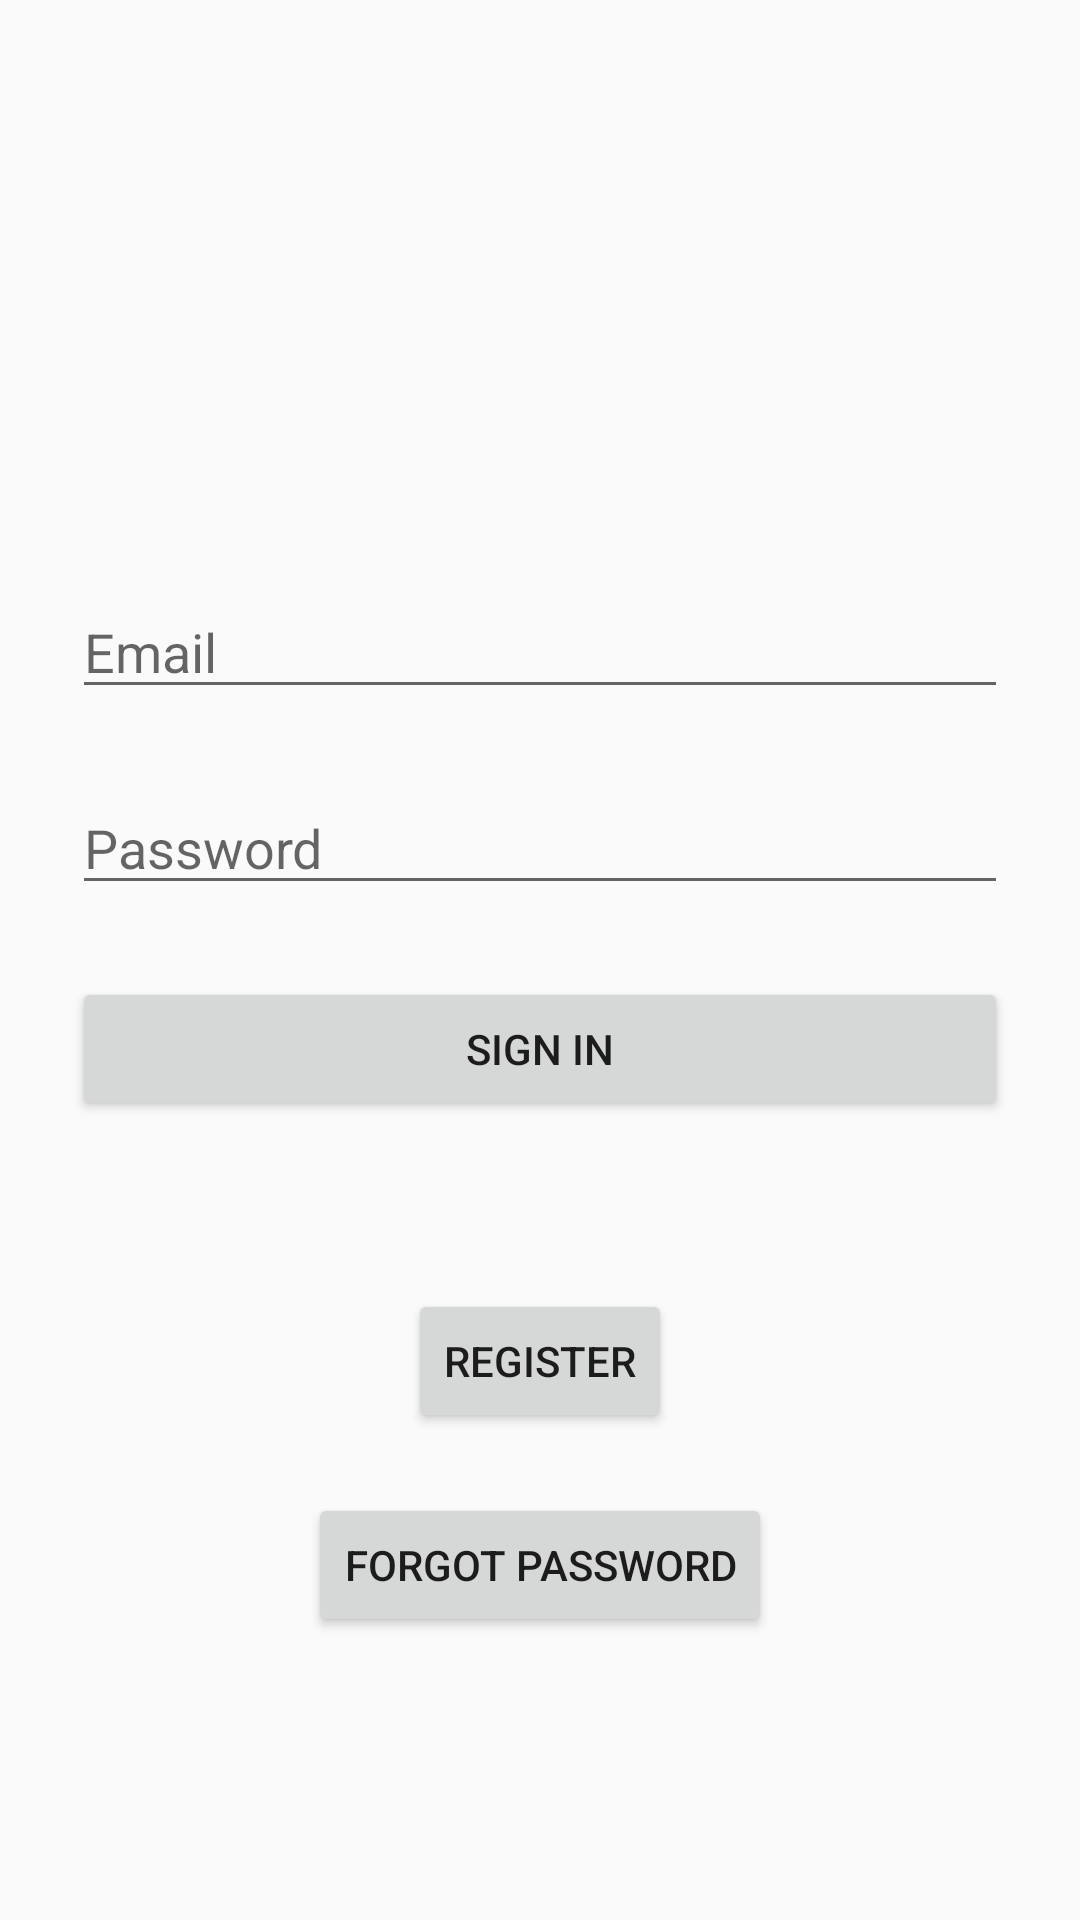

This screen was rendered from an Android layout file. Write that file and the resources it references.
<!-- AndroidManifest.xml: application theme Theme.PocketStats -->
<!-- res/layout/activity_login.xml -->
<?xml version="1.0" encoding="utf-8"?>
<androidx.constraintlayout.widget.ConstraintLayout xmlns:android="http://schemas.android.com/apk/res/android"
    xmlns:app="http://schemas.android.com/apk/res-auto"
    xmlns:tools="http://schemas.android.com/tools"
    android:layout_width="match_parent"
    android:layout_height="match_parent"
    tools:context=".LoginActivity">


    <ImageView
        android:id="@+id/imageView"
        android:layout_width="wrap_content"
        android:layout_height="wrap_content"
        android:layout_marginTop="84dp"
        app:layout_constraintEnd_toEndOf="parent"
        app:layout_constraintHorizontal_bias="0.498"
        app:layout_constraintStart_toStartOf="parent"
        app:layout_constraintTop_toTopOf="parent"
        tools:srcCompat="@tools:sample/avatars" />

    <EditText
        android:id="@+id/et_EmailLogin"
        android:layout_width="match_parent"
        android:layout_height="wrap_content"
        android:layout_marginStart="24dp"
        android:layout_marginTop="111dp"
        android:layout_marginEnd="24dp"
        android:ems="10"
        android:hint="Email"
        android:inputType="textEmailAddress"
        app:layout_constraintEnd_toEndOf="parent"
        app:layout_constraintStart_toStartOf="parent"
        app:layout_constraintTop_toBottomOf="@+id/imageView" />

    <EditText
        android:id="@+id/et_PasswordLogin"
        android:layout_width="match_parent"
        android:layout_height="wrap_content"
        android:layout_marginStart="24dp"
        android:layout_marginTop="24dp"
        android:layout_marginEnd="24dp"
        android:ems="10"
        android:hint="Password"
        android:inputType="textPassword"
        app:layout_constraintEnd_toEndOf="parent"
        app:layout_constraintStart_toStartOf="parent"
        app:layout_constraintTop_toBottomOf="@+id/et_EmailLogin" />

    <Button
        android:id="@+id/btn_SignIn"
        android:layout_width="match_parent"
        android:layout_height="wrap_content"
        android:layout_marginStart="24dp"
        android:layout_marginTop="24dp"
        android:layout_marginEnd="24dp"
        android:text="Sign In"
        app:layout_constraintEnd_toEndOf="parent"
        app:layout_constraintStart_toStartOf="parent"
        app:layout_constraintTop_toBottomOf="@+id/et_PasswordLogin" />

    <Button
        android:id="@+id/btn_goToRegister"
        android:layout_width="wrap_content"
        android:layout_height="wrap_content"
        android:layout_marginTop="56dp"
        android:text="Register"
        app:layout_constraintEnd_toEndOf="parent"
        app:layout_constraintStart_toStartOf="parent"
        app:layout_constraintTop_toBottomOf="@+id/btn_SignIn" />

    <Button
        android:id="@+id/btn_forgotPassword"
        android:layout_width="wrap_content"
        android:layout_height="wrap_content"
        android:layout_marginTop="20dp"
        android:layout_marginBottom="24dp"
        android:text="Forgot Password"
        app:layout_constraintBottom_toBottomOf="parent"
        app:layout_constraintEnd_toEndOf="parent"
        app:layout_constraintStart_toStartOf="parent"
        app:layout_constraintTop_toBottomOf="@+id/btn_goToRegister"
        app:layout_constraintVertical_bias="0.0" />
</androidx.constraintlayout.widget.ConstraintLayout>
<!-- resources referenced by this layout -->
<resources>
  <style name="Theme.PocketStats" parent="Theme.AppCompat.Light.NoActionBar">
          
          <item name="colorPrimary">@color/purple_500</item>
          <item name="colorPrimaryVariant">@color/purple_700</item>
          <item name="colorOnPrimary">@color/white</item>
          
          <item name="colorSecondary">@color/teal_200</item>
          <item name="colorSecondaryVariant">@color/teal_700</item>
          <item name="colorOnSecondary">@color/black</item>
          
          <item name="android:statusBarColor" tools:targetApi="l">?attr/colorPrimaryVariant</item>
          
      </style>
  <color name="purple_500">#FF6200EE</color>
  <color name="purple_700">#FF3700B3</color>
  <color name="white">#FFFFFFFF</color>
  <color name="teal_200">#FF03DAC5</color>
  <color name="teal_700">#FF018786</color>
  <color name="black">#FF000000</color>
</resources>
